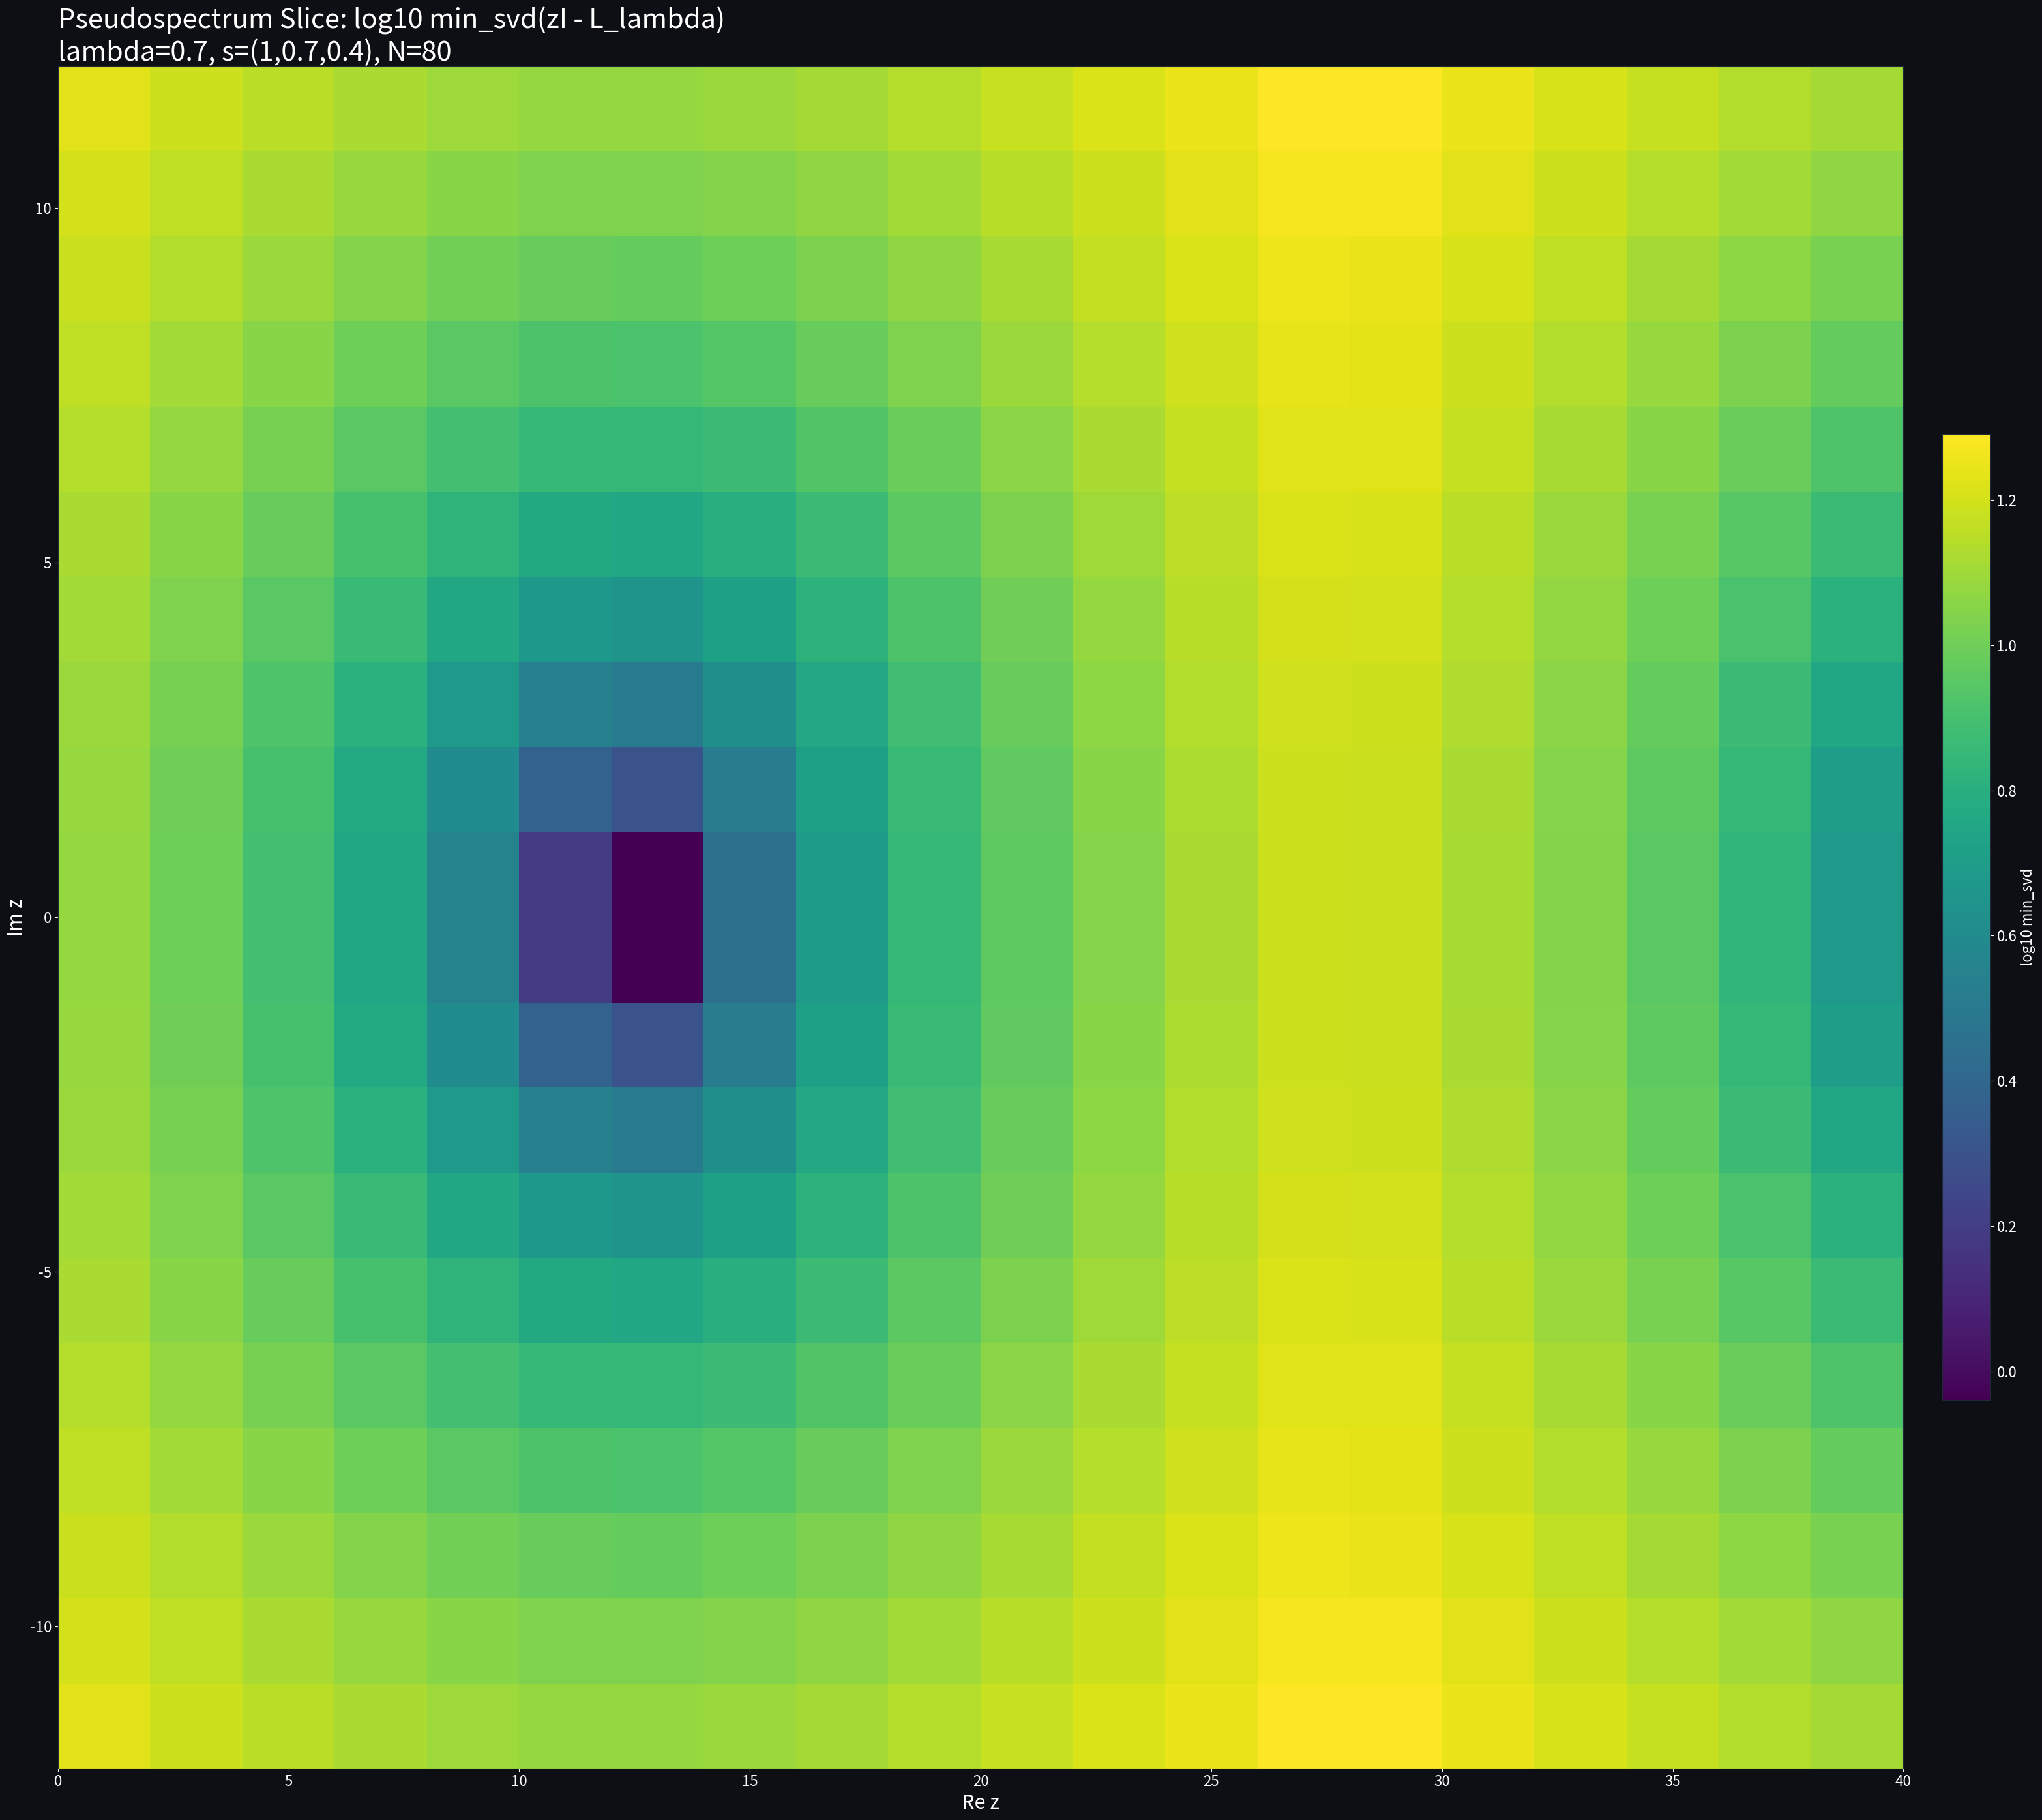

Source code (Python): (Note: this script raises an exception after producing the figure.)
# BLOCK D -- Pseudospectrum slice: smallest singular value of (zI - L\lambda)
# Dark mode, 3160x2820.

import matplotlib.pyplot as plt
import numpy as np

# Rendering config
W, H = 3160, 2820
dpi = 100
fig_w, fig_h = W/dpi, H/dpi
plt.rcParams.update({
    "figure.facecolor": "#0d0f14",
    "axes.facecolor": "#0d0f14",
    "axes.edgecolor": "#1f2937",
    "axes.labelcolor": "white",
    "xtick.color": "white",
    "ytick.color": "white",
    "text.color": "white",
    "font.size": 16
})

print("Running Pseudospectrum Slice...")

# Build Dirichlet Laplacian and fractional powers
N = 80
h = 1.0/(N+1)
diag = 2.0*np.ones(N)/h**2
off = -1.0*np.ones(N-1)/h**2
L = np.diag(diag) + np.diag(off,1) + np.diag(off,-1)

w, V = np.linalg.eigh(L)
def Lpow(s):
    return (V * (w**s)) @ V.T

s0, s1, s2 = 1.0, 0.7, 0.4
c0, c1, c2 = 1.0, 0.5, 0.3
lam = 0.7
Llam = c0*Lpow(s0) + lam*c1*Lpow(s1) + (lam**2)*c2*Lpow(s2)
I = np.eye(N)

# Grid and smin computation
Re_vals = np.linspace(0.0, 40.0, 20)
Im_vals = np.linspace(-12.0, 12.0, 20)
smin = np.zeros((Im_vals.size, Re_vals.size))
for i, Imz in enumerate(Im_vals):
    for j, Rez in enumerate(Re_vals):
        z = Rez + 1j*Imz
        A = z*I - Llam
        sval = np.linalg.svd(A, compute_uv=False).min()
        smin[i, j] = sval

fig = plt.figure(figsize=(fig_w, fig_h), dpi=dpi)
ax = plt.gca()
Z = np.log10(smin + 1e-14)
im = ax.imshow(Z, origin='lower', aspect='auto',
               extent=[Re_vals.min(), Re_vals.max(), Im_vals.min(), Im_vals.max()])
ax.set_xlabel("Re z", fontsize=22)
ax.set_ylabel("Im z", fontsize=22)
ax.set_title("Pseudospectrum Slice: log10 min_svd(zI - L_lambda)\n"
             f"lambda={lam}, s=(1,0.7,0.4), N={N}", fontsize=30, loc="left")
cbar = plt.colorbar(im, ax=ax, fraction=0.025, pad=0.02)
cbar.set_label("log10 min_svd", fontsize=16)
ax.grid(False)
plt.tight_layout()
outp = "data/artifacts/images/pseudospectrum_slice_3160x2820.png"
plt.savefig(outp, dpi=dpi, facecolor="#0d0f14")
plt.show()
print("Saved:", outp)
